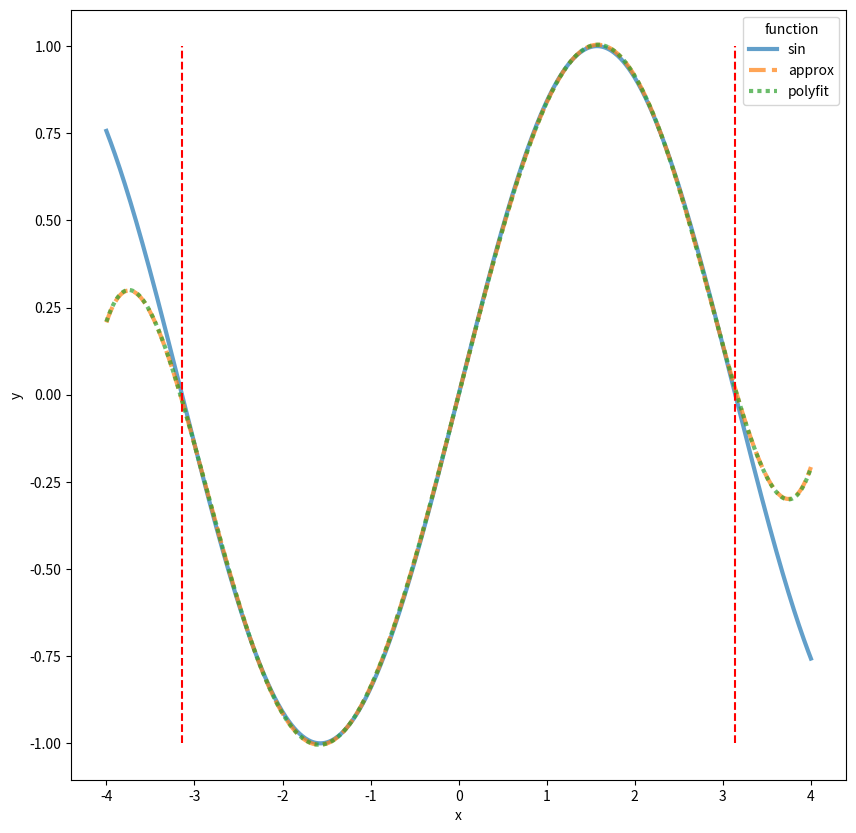

Reproduce this figure in Python.
import numpy as np
import scipy as sp
from numpy.polynomial import polynomial as poly
from numpy.polynomial import Polynomial
import pandas as pd
import seaborn as sns
from matplotlib import pyplot as plt

degree = 5
poly_basis = []
for i in range(degree + 1):
    poly_basis.append(Polynomial.basis(deg= i))
    print(poly_basis[i])

orthonorm_basis = []
for i in range(degree + 1):
    new_basis = poly_basis[i]
    for j in range(i):
        numer = sp.integrate.quad((poly_basis[i] * orthonorm_basis[j]), -np.pi, np.pi)[0]
        denom = sp.integrate.quad((orthonorm_basis[j] ** 2), -np.pi, np.pi)[0]
        new_basis = new_basis -  ((numer / denom) * orthonorm_basis[j])
    orthonorm_basis.append(new_basis)
for i in range(len(orthonorm_basis)):
    norm = np.sqrt(np.reciprocal(sp.integrate.quad(orthonorm_basis[i] ** 2, -np.pi, np.pi)[0]))
    orthonorm_basis[i] = orthonorm_basis[i] * norm 

projections = []
for i in range(len(orthonorm_basis)):
    numer = sp.integrate.quad(lambda t: np.sin(t) * orthonorm_basis[i](t), -np.pi, np.pi)[0]
    denom = sp.integrate.quad(orthonorm_basis[i] ** 2, -np.pi, np.pi)[0]
    projections.append(
        numer * orthonorm_basis[i]
    )
    print(projections[i])
u_x = np.sum(projections)
u_x

domain = np.linspace(-np.pi, np.pi, 1000)
fit_poly, fit = Polynomial.fit(domain, np.sin(domain), deg= 5, full= True)
fit_poly

Polynomial(fit_poly.convert().coef)

for value, name in zip(fit, ["RSS", "rank", "singular values", "rcond"]):
    print(f"{name}: {value}")

df = pd.DataFrame({
    "x": np.linspace(-np.pi, np.pi, 1000)
})
df["sin"] = np.sin(df["x"])
df["approx"] = u_x(df["x"])
df["polyfit"] = fit_poly(df["x"])

np.sum((df["sin"] - df["polyfit"]) ** 2)

np.sum((df["sin"] - df["approx"]) ** 2)

df = pd.DataFrame({
    "x": np.linspace(-4, 4, 1000)
})
df["sin"] = np.sin(df["x"])
df["approx"] = u_x(df["x"])
df["polyfit"] = fit_poly(df["x"])

fig, ax = plt.subplots(figsize= (10,10))
sns.lineplot(
    df.melt(id_vars= "x", value_vars= df.columns.drop("x"), value_name= "y", var_name= "function"),
    x= "x",
    y= "y",
    hue= "function",
    style= "function",
    linewidth= 3,
    alpha= 0.7
)
ax.vlines([-np.pi, np.pi], ymax= 1, ymin= -1, linestyles= "--", colors= "r")